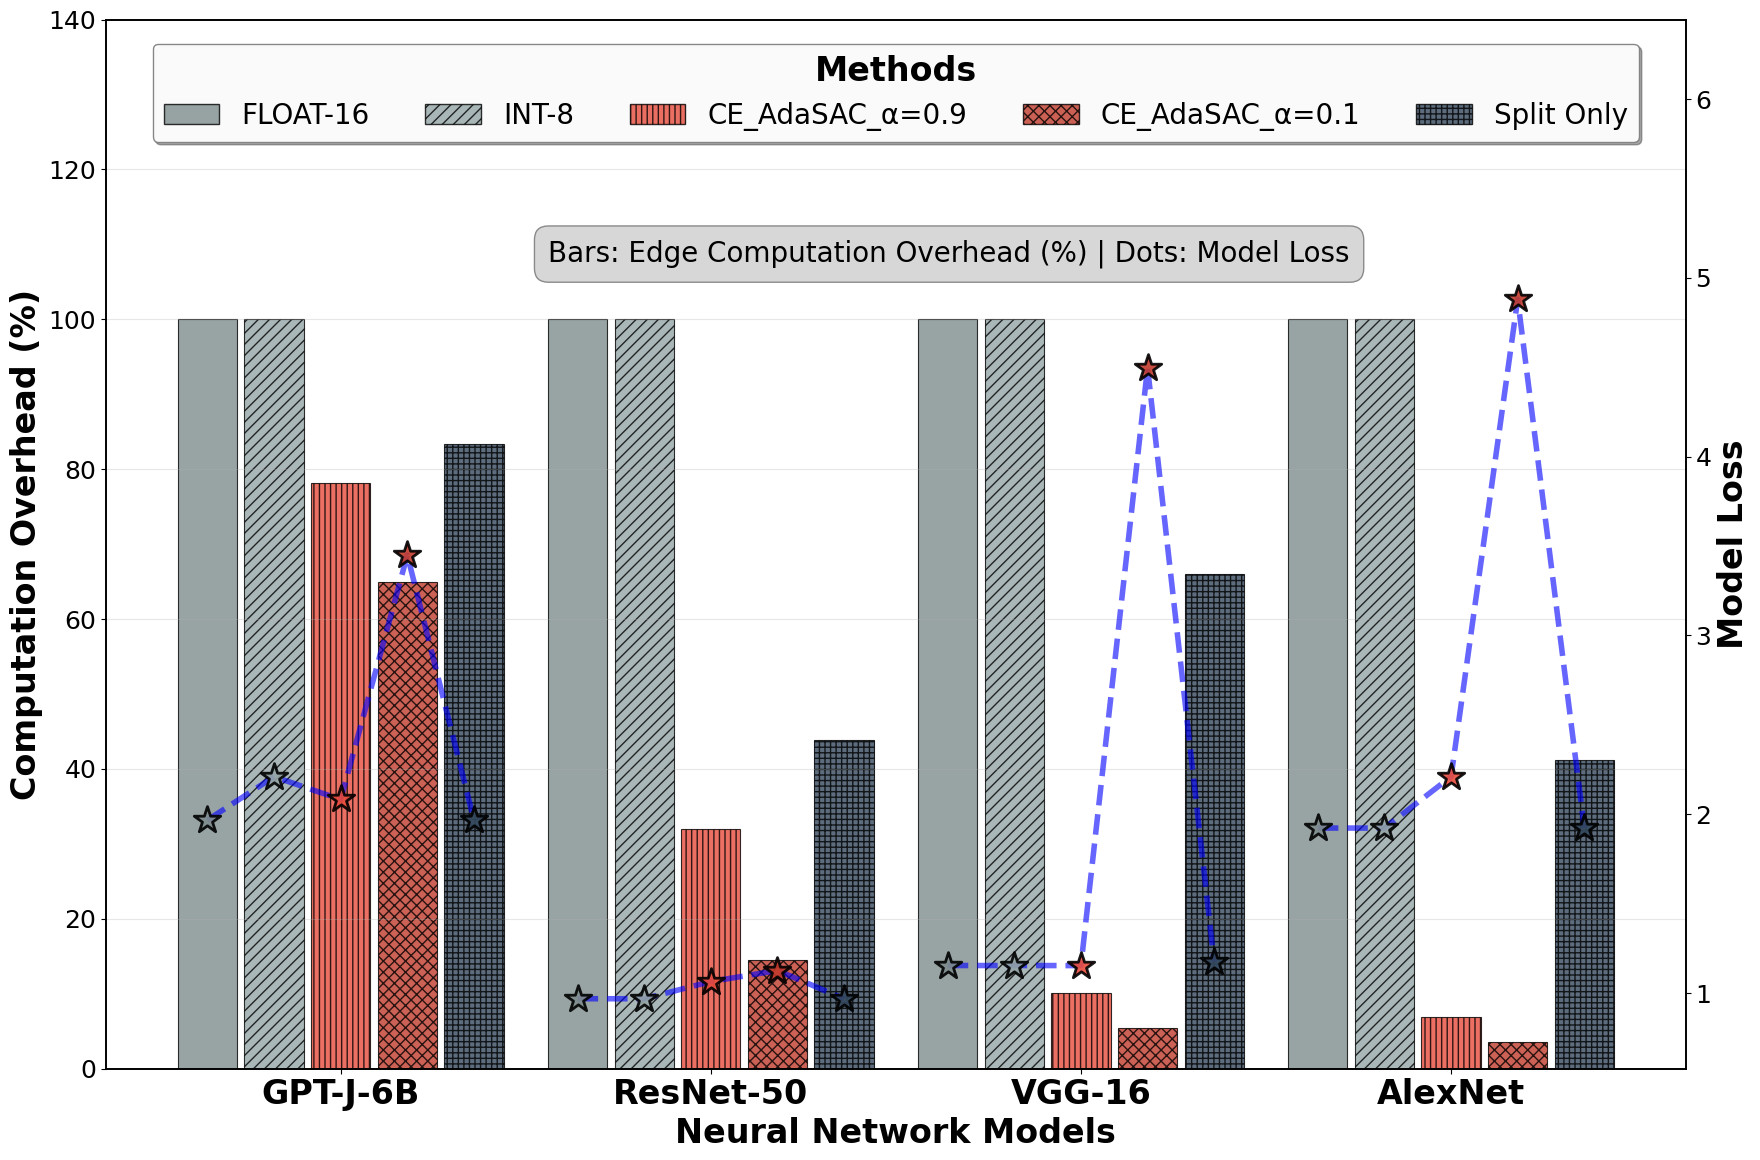

Here is the Python script that generated this plot:
import matplotlib.pyplot as plt
import numpy as np
import seaborn as sns
from matplotlib.patches import Rectangle
import matplotlib.patches as mpatches

# Set academic style similar to plt_data.py
plt.rcParams.update({
    'font.size': 20,
    'font.family': 'serif',
    'font.serif': ['Times New Roman'],
    'axes.linewidth': 1.2,
    'axes.labelsize': 22,
    'axes.titlesize': 24,
    'xtick.labelsize': 18,
    'ytick.labelsize': 18,
    'legend.fontsize': 18,
    'figure.figsize': (18, 8),
    'savefig.dpi': 300,
    'savefig.bbox': 'tight'
})

# Data definition
methods = ["FLOAT-16", "INT-8", "CE_AdaSAC_α=0.9", "CE_AdaSAC_α=0.1", "Split Only"]
models = ['GPT-J-6B', "ResNet-50", "VGG-16", "AlexNet"]

# Loss data
loss_data = {
    'GPT-J-6B': [1.9674, 2.2101, 2.08253515625, 3.4496484375, 1.9674],
    'ResNet-50': [0.9682, 0.9678, 1.0641642015576362, 1.1258292582035065, 0.9681],
    'VGG-16': [1.1538, 1.1538, 1.1534, 4.497893967866897, 1.1716370739638806],
    'AlexNet': [1.9227, 1.9226, 2.2105, 4.880354819774627,1.9227]
}

# Overhead data (as percentage)
overhead_data = {
    'GPT-J-6B': [100, 100, 78.1, 64.94, 83.32],
    'ResNet-50': [100, 100, 32.02, 14.47, 43.87],
    'VGG-16': [100, 100, 10.16, 5.465, 66.02],
    'AlexNet': [100, 100, 6.926, 3.576, 41.199]
}

# Create figure and axes
fig, ax1 = plt.subplots(figsize=(18, 12))
ax2 = ax1.twinx()

# Color scheme for professional publication - highlight CE_AdaSAC methods
colors = ['#7F8C8D', '#95A5A6', '#E74C3C', '#C0392B', '#34495E']  # CE_AdaSAC methods use striking reds
edge_colors = ['#5D6D7E', '#7B8B9C', '#A93226', '#8B2635', '#2C3E50']
patterns = ['', '///', '|||', 'xxx', '+++']  # Different patterns for CE_AdaSAC methods

# Set positions for bars
n_models = len(models)
n_methods = len(methods)
x_pos = np.arange(n_models)
bar_width = 0.16  # Increased bar width to accommodate horizontal labels
spacing = 0.02

# Plot overhead bars (primary y-axis)
overhead_bars = []
for i, method in enumerate(methods):
    x_offset = (i - n_methods/2 + 0.5) * (bar_width + spacing)
    overhead_values = [overhead_data[model][i] for model in models]
    bars = ax1.bar(x_pos + x_offset, overhead_values, 
                   width=bar_width, 
                   label=f'{method}',
                   color=colors[i], 
                   edgecolor='black',
                   linewidth=0.8,
                   alpha=0.8,
                   hatch=patterns[i])
    overhead_bars.append(bars)

# Plot loss scatter points (secondary y-axis) - no lines between points
for i, method in enumerate(methods):
    x_offset = (i - n_methods/2 + 0.5) * (bar_width + spacing)
    loss_values = [loss_data[model][i] for model in models]
    ax2.scatter(x_pos + x_offset, loss_values, 
               s=400,  # Increased size for better visibility
               color=colors[i], 
               marker='*',  # Five-pointed star
               facecolors=colors[i], 
               edgecolors='black',  # Black edge for better contrast
               linewidths=2, 
               alpha=0.9, 
               zorder=5)

# Add connecting lines for each model's loss values across different methods
for j, model in enumerate(models):
    model_loss_values = [loss_data[model][i] for i in range(n_methods)]
    model_x_positions = []
    for i in range(n_methods):
        x_offset = (i - n_methods/2 + 0.5) * (bar_width + spacing)
        model_x_positions.append(x_pos[j] + x_offset)
    
    # Draw connecting line for this model
    ax2.plot(model_x_positions, model_loss_values, 
             color='blue', 
             linewidth=4, 
             alpha=0.6, 
             linestyle='--',
             zorder=3)

# Customize primary y-axis (overhead)
ax1.set_xlabel('Neural Network Models', fontsize=24, fontweight='bold')
ax1.set_ylabel('Computation Overhead (%)', fontsize=24, fontweight='bold', color='black')
ax1.set_xticks(x_pos)
ax1.set_xticklabels(models, fontsize=24, fontweight='bold')
ax1.tick_params(axis='y', labelcolor='black', labelsize=18)
ax1.set_ylim(0, 140)  # Increased upper limit to make room for legend
ax1.grid(True, alpha=0.3, axis='y')

# Customize secondary y-axis (loss)
ax2.set_ylabel('Model Loss', fontsize=24, fontweight='bold', color='black')
ax2.tick_params(axis='y', labelcolor='black', labelsize=18)

# Set appropriate y-axis limits for loss - adjust to leave space for legend
all_loss_values = []
for model in models:
    all_loss_values.extend(loss_data[model])
loss_min, loss_max = min(all_loss_values), max(all_loss_values)
loss_range = loss_max - loss_min
ax2.set_ylim(loss_min - 0.1*loss_range, loss_max + 0.4*loss_range)  # Increased upper margin for legend space

# Create comprehensive legend
overhead_patches = [mpatches.Rectangle((0, 0), 1, 1, facecolor=colors[i], 
                                      edgecolor='black', alpha=0.8,
                                      hatch=patterns[i]) 
                   for i in range(n_methods)]

# Create main legend positioned inside the plot area
main_legend = ax1.legend(overhead_patches, [f'{method}' for method in methods], 
                        loc='upper center', bbox_to_anchor=(0.5, 0.99),
                        title='Methods', title_fontsize=24, fontsize=20,
                        frameon=True, fancybox=True, shadow=True,
                        ncol=5)  # 3 columns to save vertical space
main_legend.get_title().set_fontweight('bold')
main_legend.get_frame().set_facecolor('white')
main_legend.get_frame().set_alpha(0.95)
main_legend.get_frame().set_edgecolor('gray')
main_legend.get_frame().set_linewidth(1)

# Add explanation text positioned to not conflict with legend
ax1.text(0.28, 0.79, 'Bars: Edge Computation Overhead (%) | Dots: Model Loss', 
         transform=ax1.transAxes, fontsize=20, 
         bbox=dict(boxstyle='round,pad=0.5', facecolor='lightgray', alpha=0.9,
                  edgecolor='gray', linewidth=1),
         verticalalignment='top')

# Add title
# plt.title('Performance Comparison: Edge Overhead vs Model Loss\nAcross Different Neural Network Architectures', 
#           fontsize=26, fontweight='bold', pad=25)

# Remove background color for cleaner look

# Find and mark the shortest bar in each model group with horizontal lines
for j, model in enumerate(models):
    model_overhead_values = overhead_data[model]
    # min_overhead_in_model = min(model_overhead_values)
    model_overhead_values = overhead_data[model]
    min_overhead_in_model = sorted(model_overhead_values)[1]
    
    # Calculate x-range for this model's bars
    x_start = x_pos[j] - (n_methods/2) * (bar_width + spacing) - spacing/2
    x_end = x_pos[j] + (n_methods/2) * (bar_width + spacing) + spacing/2
    
    # Add horizontal line for minimum value in this model group
    # ax1.hlines(y=min_overhead_in_model, xmin=x_start, xmax=x_end, 
    #            color='red', linestyle='-', linewidth=5, alpha=0.7, zorder=1)
    
    # Add text annotation for the minimum value
    # ax1.text(x_end , min_overhead_in_model+3, f'{min_overhead_in_model:.1f}%', 
    #          fontsize=12, fontweight='bold',
    #          bbox=dict(boxstyle='round,pad=0.2', facecolor='white', alpha=0.9,
    #                   edgecolor='red', linewidth=1),
    #          verticalalignment='center', color='red',zorder=10)

# Adjust layout to prevent clipping
plt.tight_layout()

# Save the figure in high resolution for publication
plt.savefig('acc_overhead.png', dpi=300, bbox_inches='tight', 
            facecolor='white', edgecolor='none')
plt.savefig('acc_overhead.pdf', bbox_inches='tight', 
            facecolor='white', edgecolor='none')

# Display the plot
plt.show()

print("Professional publication-ready plots saved as:")
print("- acc_overhead.png (300 DPI)")
print("- acc_overhead.pdf (Vector format)")

